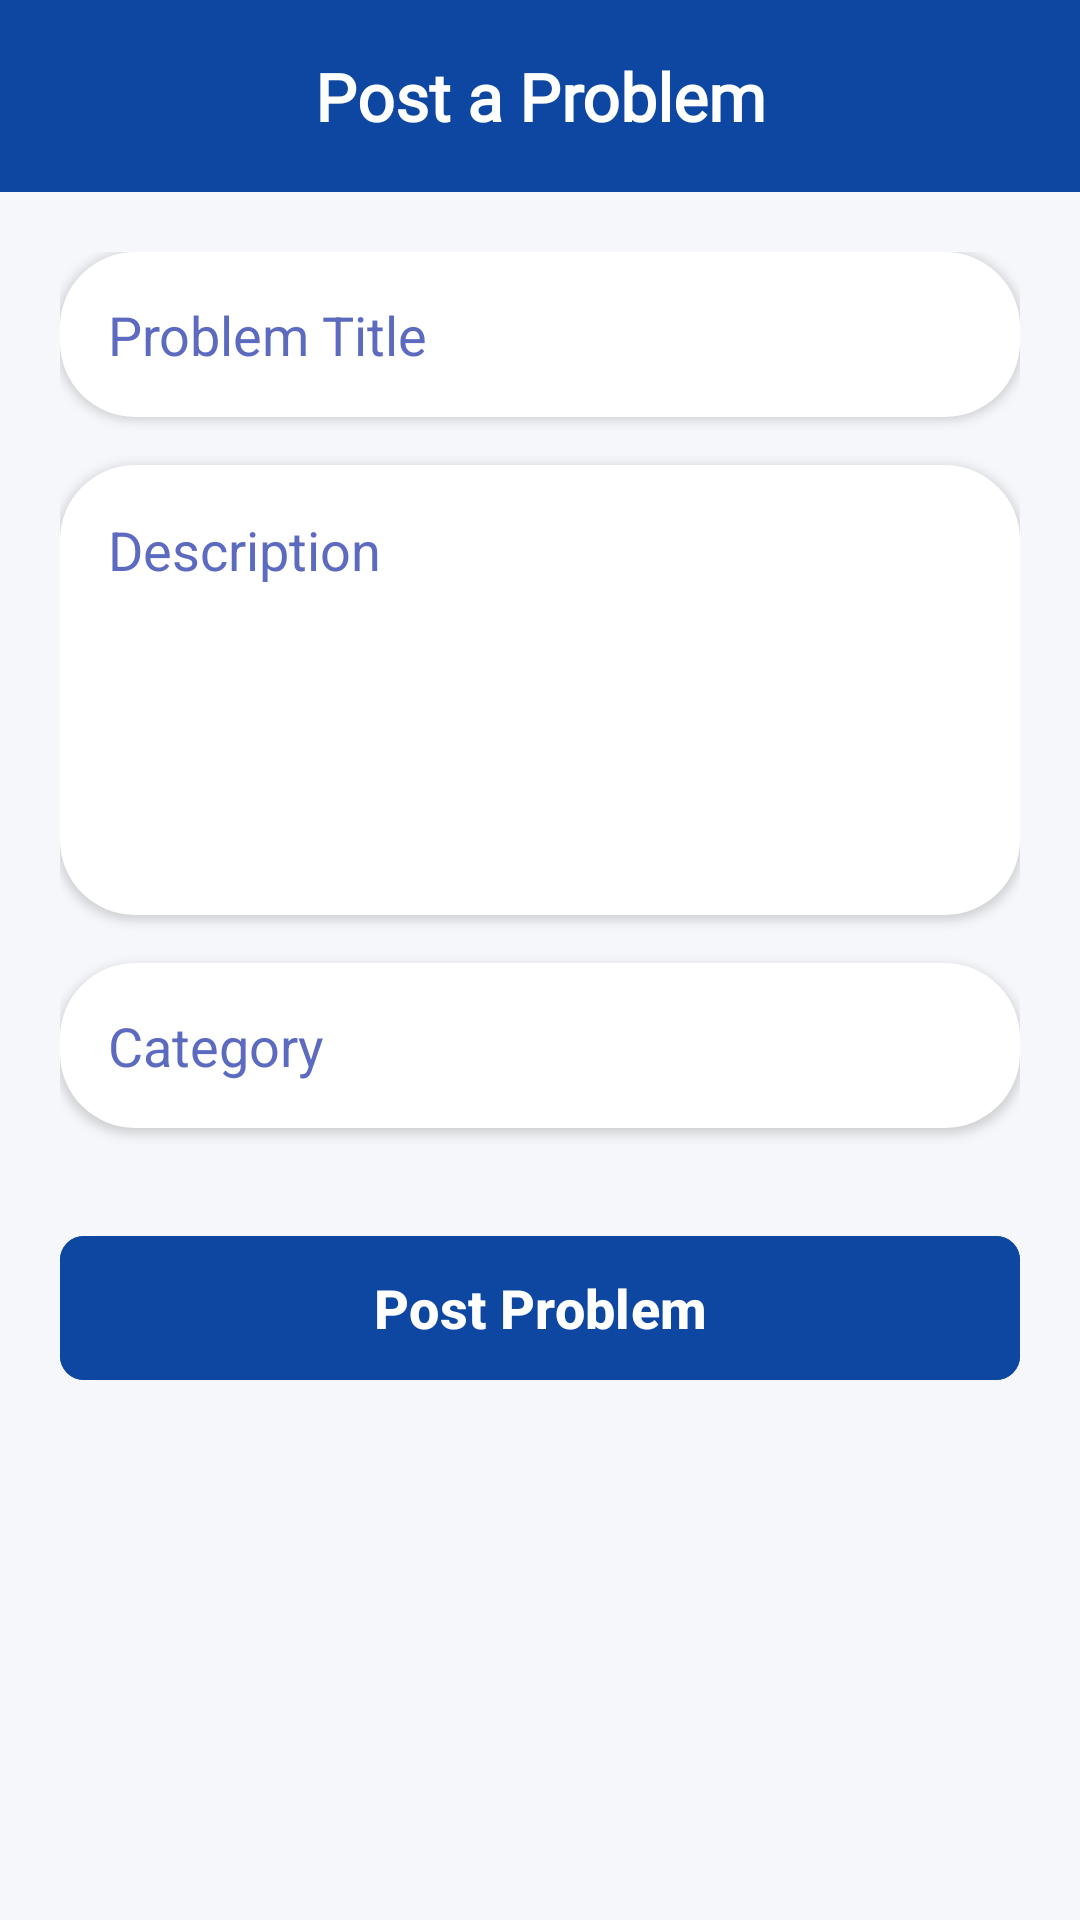

Produce the Android XML layout that renders to this screen, including the resource entries it uses.
<!-- AndroidManifest.xml: application theme Theme.Solve_Bridge -->
<!-- res/layout/activity_post_problem.xml -->
<?xml version="1.0" encoding="utf-8"?>
<LinearLayout
    xmlns:android="http://schemas.android.com/apk/res/android"
    xmlns:app="http://schemas.android.com/apk/res-auto"
    android:layout_width="match_parent"
    android:layout_height="match_parent"
    android:orientation="vertical"
    android:background="@color/backgroundGray">

    
    <androidx.appcompat.widget.Toolbar
        android:id="@+id/toolbar"
        android:layout_width="match_parent"
        android:layout_height="64dp"
        android:background="@color/colorPrimary"
        android:elevation="8dp">

        <ImageButton
            android:id="@+id/btnBack"
            android:layout_width="40dp"
            android:layout_height="40dp"
            android:background="?attr/selectableItemBackgroundBorderless"
            android:src="@drawable/ic_back_vector"
            app:tint="@color/white"
            android:layout_gravity="start|center_vertical"/>

        <TextView
            android:layout_width="wrap_content"
            android:layout_height="wrap_content"
            android:text="Post a Problem"
            android:textSize="22sp"
            android:textColor="@color/white"
            android:fontFamily="@font/galada_regular"
            android:textStyle="bold"
            android:layout_gravity="center"/>

    </androidx.appcompat.widget.Toolbar>

    <ScrollView
        android:layout_width="match_parent"
        android:layout_height="match_parent"
        android:padding="20dp">

        <LinearLayout
            android:layout_width="match_parent"
            android:layout_height="wrap_content"
            android:orientation="vertical">

            
            <EditText
                android:id="@+id/etTitle"
                android:layout_width="match_parent"
                android:layout_height="55dp"
                android:hint="Problem Title"
                android:paddingHorizontal="16dp"
                android:background="@drawable/rounded_button"
                android:backgroundTint="@color/surfaceWhite"
                android:elevation="2dp"
                android:textColor="@color/textPrimary"
                android:textColorHint="@color/textSecondary"/>

            
            <EditText
                android:id="@+id/etDescription"
                android:layout_width="match_parent"
                android:layout_height="150dp"
                android:hint="Description"
                android:padding="16dp"
                android:layout_marginTop="16dp"
                android:gravity="top"
                android:background="@drawable/rounded_button"
                android:backgroundTint="@color/surfaceWhite"
                android:elevation="2dp"
                android:inputType="textMultiLine"
                android:textColor="@color/textPrimary"
                android:textColorHint="@color/textSecondary"/>

            
            <EditText
                android:id="@+id/etCategory"
                android:layout_width="match_parent"
                android:layout_height="55dp"
                android:hint="Category"
                android:paddingHorizontal="16dp"
                android:layout_marginTop="16dp"
                android:background="@drawable/rounded_button"
                android:backgroundTint="@color/surfaceWhite"
                android:elevation="2dp"
                android:textColor="@color/textPrimary"
                android:textColorHint="@color/textSecondary"/>

            
            <com.google.android.material.button.MaterialButton
                android:id="@+id/btnSubmit"
                android:layout_width="match_parent"
                android:layout_height="56dp"
                android:text="Post Problem"
                android:textColor="@color/white"
                android:layout_marginTop="32dp"
                android:backgroundTint="@color/colorPrimary"
                app:cornerRadius="8dp"
                android:textStyle="bold"
                android:textSize="18sp"
                android:textAllCaps="false"/>

        </LinearLayout>
    </ScrollView>

</LinearLayout>
<!-- resources referenced by this layout -->
<resources>
  <color name="backgroundGray">#F5F7FA</color>
  <color name="colorPrimary">#0D47A1</color>
  <color name="surfaceWhite">#FFFFFF</color>
  <color name="textPrimary">#1A237E</color>
  <color name="textSecondary">#5C6BC0</color>
  <color name="white">#FFFFFFFF</color>
  <!-- drawable rounded_button (drawable) -->
  <?xml version="1.0" encoding="utf-8"?>
  <shape xmlns:android="http://schemas.android.com/apk/res/android">
      <solid android:color="#E6FBFF" />
      <corners android:radius="25dp" />
  </shape>
  <style name="Theme.Solve_Bridge" parent="Base.Theme.Solve_Bridge" />
  <style name="Base.Theme.Solve_Bridge" parent="Theme.Material3.DayNight.NoActionBar">
          
          <item name="colorPrimary">@color/colorPrimary</item>
          <item name="colorPrimaryVariant">@color/colorPrimaryVariant</item>
          <item name="colorOnPrimary">@color/white</item>
  
          
          <item name="colorSecondary">@color/colorPrimary</item>
          <item name="colorOnSecondary">@color/white</item>
          <item name="colorSecondaryContainer">@color/lightBlueBg</item>
          <item name="colorOnSecondaryContainer">@color/colorPrimary</item>
  
          
          <item name="colorTertiary">@color/colorSecondary</item>
          <item name="colorOnTertiary">@color/white</item>
          <item name="colorTertiaryContainer">@color/lightBlueBg</item>
          <item name="colorOnTertiaryContainer">@color/colorPrimary</item>
  
          
          <item name="android:windowBackground">@color/backgroundGray</item>
          <item name="colorSurface">@color/surfaceWhite</item>
          <item name="colorOnSurface">@color/textPrimary</item>
          <item name="colorSurfaceVariant">@color/backgroundGray</item>
          <item name="colorOnSurfaceVariant">@color/textSecondary</item>
  
          
          <item name="android:statusBarColor">@color/colorPrimaryVariant</item>
          <item name="android:windowLightStatusBar" tools:targetApi="m">false</item>
  
          
          <item name="colorControlHighlight">#200D47A1</item>
          <item name="colorAccent">@color/colorPrimary</item>
  
          <item name="navigationViewStyle">@style/Widget.SolveBridge.NavigationView</item>
      </style>
  <color name="colorPrimaryVariant">#002171</color>
  <color name="lightBlueBg">#E3F2FD</color>
  <color name="colorSecondary">#1565C0</color>
  <style name="Widget.SolveBridge.NavigationView" parent="Widget.Material3.NavigationView">
          <item name="itemActiveIndicatorStyle">@style/Widget.SolveBridge.NavigationView.ActiveIndicator</item>
          <item name="itemIconTint">@color/nav_item_tint</item>
          <item name="itemTextColor">@color/nav_item_tint</item>
          <item name="itemRippleColor">#200D47A1</item>
      </style>
  <style name="Widget.SolveBridge.NavigationView.ActiveIndicator">
          <item name="android:color">@color/lightBlueBg</item>
      </style>
</resources>
